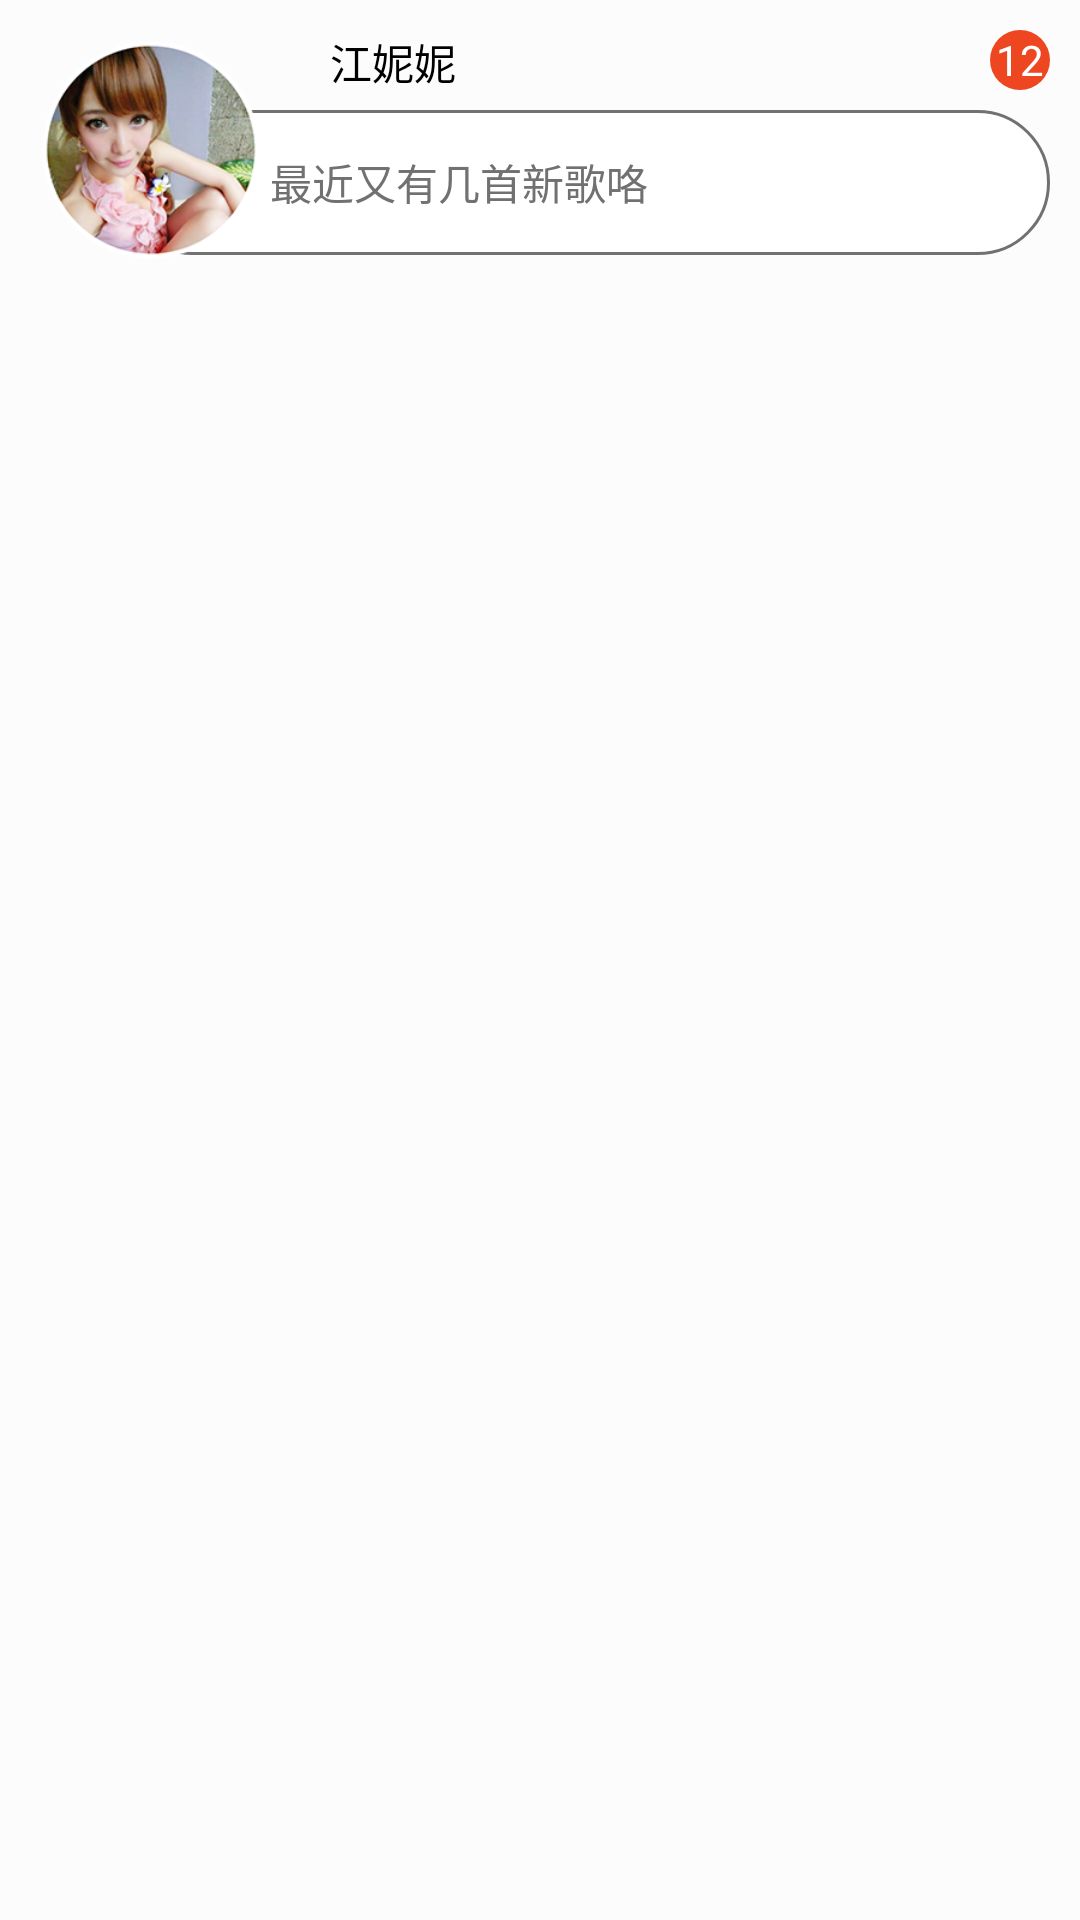

Write the Android layout XML for this screen, with the resource values it uses.
<!-- AndroidManifest.xml: application theme AppTheme -->
<!-- res/layout/list_msg_board_template.xml -->
<?xml version="1.0" encoding="utf-8"?>

<LinearLayout xmlns:android="http://schemas.android.com/apk/res/android"
    android:layout_width="match_parent"
    android:layout_height="wrap_content"
    android:background="#FCFCFC"
    android:orientation="vertical" >

    <RelativeLayout
        android:layout_width="match_parent"
        android:layout_height="100dp"
        android:background="#FCFCFC"
        android:orientation="vertical"
        android:padding="10dp" >

        <LinearLayout
            android:layout_width="match_parent"
            android:layout_height="match_parent"
            android:layout_alignParentLeft="true"
            android:orientation="vertical" >

            <RelativeLayout
                android:layout_width="match_parent"
                android:layout_height="match_parent"
                android:layout_marginLeft="100dp"
                android:layout_weight="2" >

                <TextView
                    android:layout_width="wrap_content"
                    android:layout_height="match_parent"
                    android:layout_alignParentLeft="true"
                    android:gravity="center"
                    android:paddingBottom="5dp"
                    android:text="江妮妮"
                    android:textColor="#000" />

                <TextView
                    android:layout_width="20dp"
                    android:layout_height="20dp"
                    android:layout_alignParentRight="true"
                    android:background="@drawable/red_round"
                    android:gravity="center"
                    android:text="12"
                    android:textColor="#fff" />
            </RelativeLayout>

            <LinearLayout
                android:layout_width="match_parent"
                android:layout_height="match_parent"
                android:layout_marginBottom="5dp"
                android:layout_marginLeft="30dp"
                android:layout_weight="1"
                android:background="@drawable/zone_info_btn"
                android:gravity="left|center"
                android:orientation="horizontal" >

                <TextView
                    android:layout_width="match_parent"
                    android:layout_height="wrap_content"
                    android:gravity="left"
                    android:paddingLeft="50dp"
                    android:text="最近又有几首新歌咯"
                    android:textColor="#717171" />
            </LinearLayout>
        </LinearLayout>

        <ImageView
            android:layout_width="match_parent"
            android:layout_height="match_parent"
            android:layout_alignParentLeft="true"
            android:scaleType="fitStart"
            android:src="@drawable/head_left" />
    </RelativeLayout>

</LinearLayout>
<!-- resources referenced by this layout -->
<resources>
  <!-- drawable head_left: png bitmap (drawable-hdpi, 61134 bytes) -->
  <!-- drawable red_round (drawable-hdpi) -->
  <?xml version="1.0" encoding="utf-8"?>
  
  <shape xmlns:android="http://schemas.android.com/apk/res/android"
      android:shape="oval" >
  
      <solid android:color="#EE4621" />
      
  </shape>
  <!-- drawable zone_info_btn (drawable-hdpi) -->
  <?xml version="1.0" encoding="UTF-8"?>
  
  <selector xmlns:android="http://schemas.android.com/apk/res/android">
  
      <item android:drawable="@drawable/zone_info_btn_press" android:state_pressed="true"/>
      <item android:drawable="@drawable/zone_info_btn_press" android:state_selected="true"/>
  
      <item android:drawable="@drawable/zone_info_btn_default"></item>
  </selector>
  <style name="AppTheme" parent="AppBaseTheme">
          <item name="android:windowNoTitle">true</item>
          <item name="android:windowIsTranslucent">true</item>
      </style>
  <!-- drawable zone_info_btn_press (drawable-hdpi) -->
  <?xml version="1.0" encoding="utf-8"?>
  
  <shape xmlns:android="http://schemas.android.com/apk/res/android"
      android:shape="rectangle" >
  
      <stroke
          android:width="1dp"
          android:color="#727171" />
  
      <solid 
          android:color="#E2E1E1"
          />
      
      <corners android:radius="100dp" />
  
  </shape>
  <!-- drawable zone_info_btn_default (drawable-hdpi) -->
  <?xml version="1.0" encoding="utf-8"?>
  
  <shape xmlns:android="http://schemas.android.com/apk/res/android"
      android:shape="rectangle" >
  
      <stroke
          android:width="1dp"
          android:color="#727171" />
  
      <solid android:color="#fff" />
  
      <corners android:radius="100dp" />
  
  </shape>
  <style name="AppBaseTheme" parent="android:Theme.Black" />
</resources>
